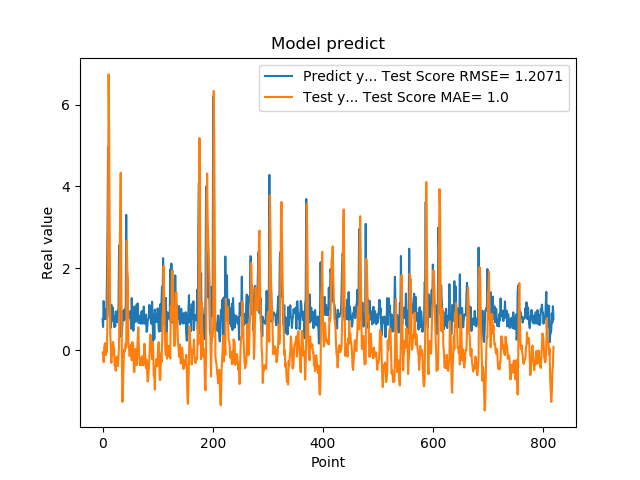

Source data for this figure (header and first rows):
7.566530108451843262e-01, -6.702392008183545580e-02
5.684260129928588867e-01, -4.227278782307378191e-02
1.201630949974060059e+00, -2.912898750734394526e-01
8.802530169486999512e-01, 5.160795435532729986e-02
8.531429767608642578e-01, 1.566170867079284823e-01
7.591750025749206543e-01, 1.769854892448083084e-01
1.005007982254028320e+00, -1.190799788796295666e-01
7.687720060348510742e-01, 5.408003985706415911e-02
1.740013241767883301e+00, -3.871141214301174194e-02
2.913533687591552734e+00, 9.509848494096756477e-01
4.963075160980224609e+00, 2.969057249128326692e+00
1.471215128898620605e+00, 6.737513365570224622e+00
1.000648975372314453e+00, 5.322411408413787015e+00
8.220189809799194336e-01, 2.807511904604905517e+00
9.362199902534482643e-01, 3.904771975701633591e-01
5.486897230148315430e-01, 1.113738518200428490e-01
1.111255049705505371e+00, -3.072723331898791765e-01
7.148039937019348145e-01, 2.932841531893187748e-02
1.052167057991027832e+00, -1.151463119452660194e-01
8.955980539321898304e-01, 2.027309415934683556e-01
7.769405245780944824e-01, 1.189261329264442307e-01
5.699509978294372559e-01, 2.802907521544061031e-02
8.244060277938842773e-01, -3.848673400409327594e-01
5.800840258598327637e-01, -3.499114501707102920e-01
9.488009810447691761e-01, -5.023467022521816983e-01
7.918390035629272461e-01, -1.800927919228103857e-01
6.937990188598632812e-01, -1.567851680449963980e-01
6.834830045700073242e-01, -2.085690573067445486e-01
9.433320164680479847e-01, -3.877671775729400472e-01
1.032713770866394043e+00, -1.638738316100512293e-01
2.556216001510620117e+00, 1.574689068029605232e-01
2.464895963668823242e+00, 2.047465337388020945e+00
2.728049993515014204e+00, 3.331120896224927908e+00
3.558506965637206476e-01, 4.333488877534795058e+00
3.262020051479339600e-01, 1.917181393886292273e+00
3.781589865684509277e-01, -6.336002871166725170e-02
6.306380033493041992e-01, -1.263707872961674417e+00
8.854129910469055176e-01, -9.619124628475728134e-01
9.743152856826782227e-01, -4.386754997885063401e-01
7.307389974594116211e-01, 1.437821831138012124e-02
9.521890282630921520e-01, -4.114164237336601776e-02
1.011654973030090332e+00, 3.470124434000321917e-02
7.643579840660095215e-01, 1.669795821000295555e-01
3.306220054626464844e+00, 6.376622305002657698e-02
7.543110251426696777e-01, 2.669809673978801534e+00
1.409499049186706321e+00, 1.970444051820214648e+00
6.401469707489013672e-01, 1.776150677747416751e+00
8.640019893646240234e-01, 1.733075009868116079e-01
8.469420075416564941e-01, 8.675392398304142272e-02
7.976629734039306641e-01, -1.392790513400237185e-01
9.555831551551821068e-01, -9.082927503601732899e-02
9.546210169792175293e-01, 3.034424298732037867e-02
5.251880288124084473e-01, 1.424348846599350904e-01
1.275226235389709695e+00, -2.469857169354669202e-01
8.355640172958374023e-01, 1.987216811643798819e-01
7.640249729156494141e-01, 1.494875813548041388e-01
4.752210080623626154e-01, 7.825398779115724790e-02
7.414129972457885742e-01, -5.307702079046353605e-01
1.069700956344604492e+00, -5.298993076602183105e-01
7.892770171165466309e-01, -8.917020884030998906e-02
6.914690136909484863e-01, 3.138580856108355577e-02
... 759 more rows
